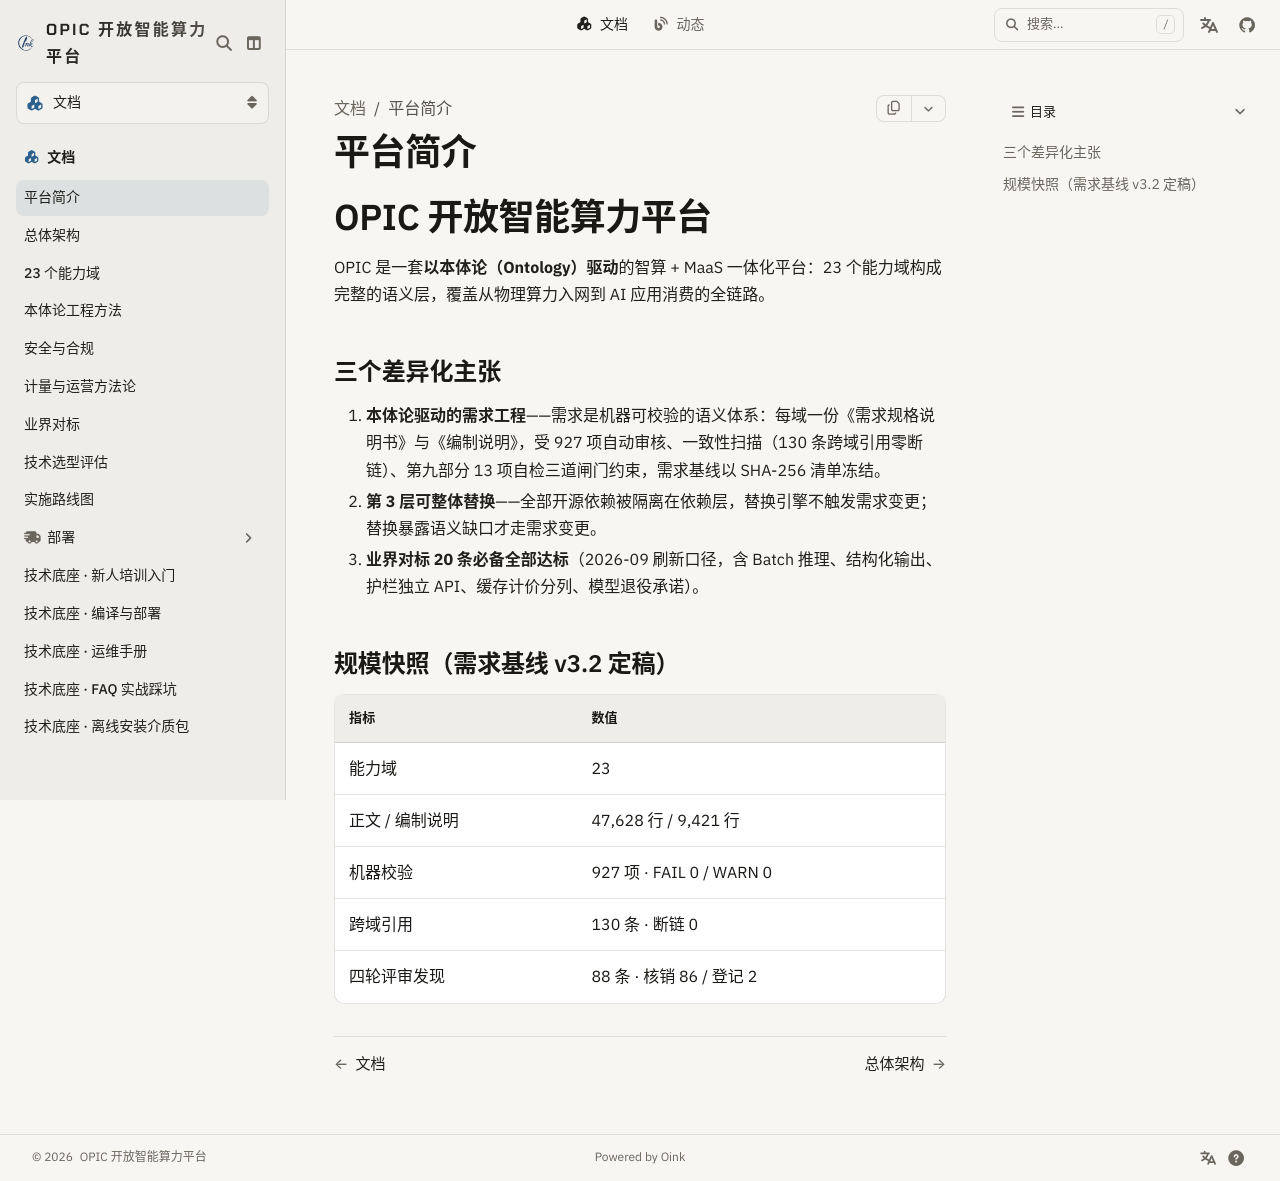

repository: Project-Opic/opic-website · page: docs/intro/index.html · generator: docusaurus

---
sidebar_position: 1
title: 平台简介
---

# OPIC 开放智能算力平台

OPIC 是一套**以本体论（Ontology）驱动**的智算 + MaaS 一体化平台：23 个能力域构成完整的语义层，覆盖从物理算力入网到 AI 应用消费的全链路。

## 三个差异化主张

1. **本体论驱动的需求工程**——需求是机器可校验的语义体系：每域一份《需求规格说明书》与《编制说明》，受 927 项自动审核、一致性扫描（130 条跨域引用零断链）、第九部分 13 项自检三道闸门约束，需求基线以 SHA-256 清单冻结。
2. **第 3 层可整体替换**——全部开源依赖被隔离在依赖层，替换引擎不触发需求变更；替换暴露语义缺口才走需求变更。
3. **业界对标 20 条必备全部达标**（2026-09 刷新口径，含 Batch 推理、结构化输出、护栏独立 API、缓存计价分列、模型退役承诺）。

## 规模快照（需求基线 v3.2 定稿）

| 指标 | 数值 |
|---|---|
| 能力域 | 23 |
| 正文 / 编制说明 | 47,628 行 / 9,421 行 |
| 机器校验 | 927 项 · FAIL 0 / WARN 0 |
| 跨域引用 | 130 条 · 断链 0 |
| 四轮评审发现 | 88 条 · 核销 86 / 登记 2 |
